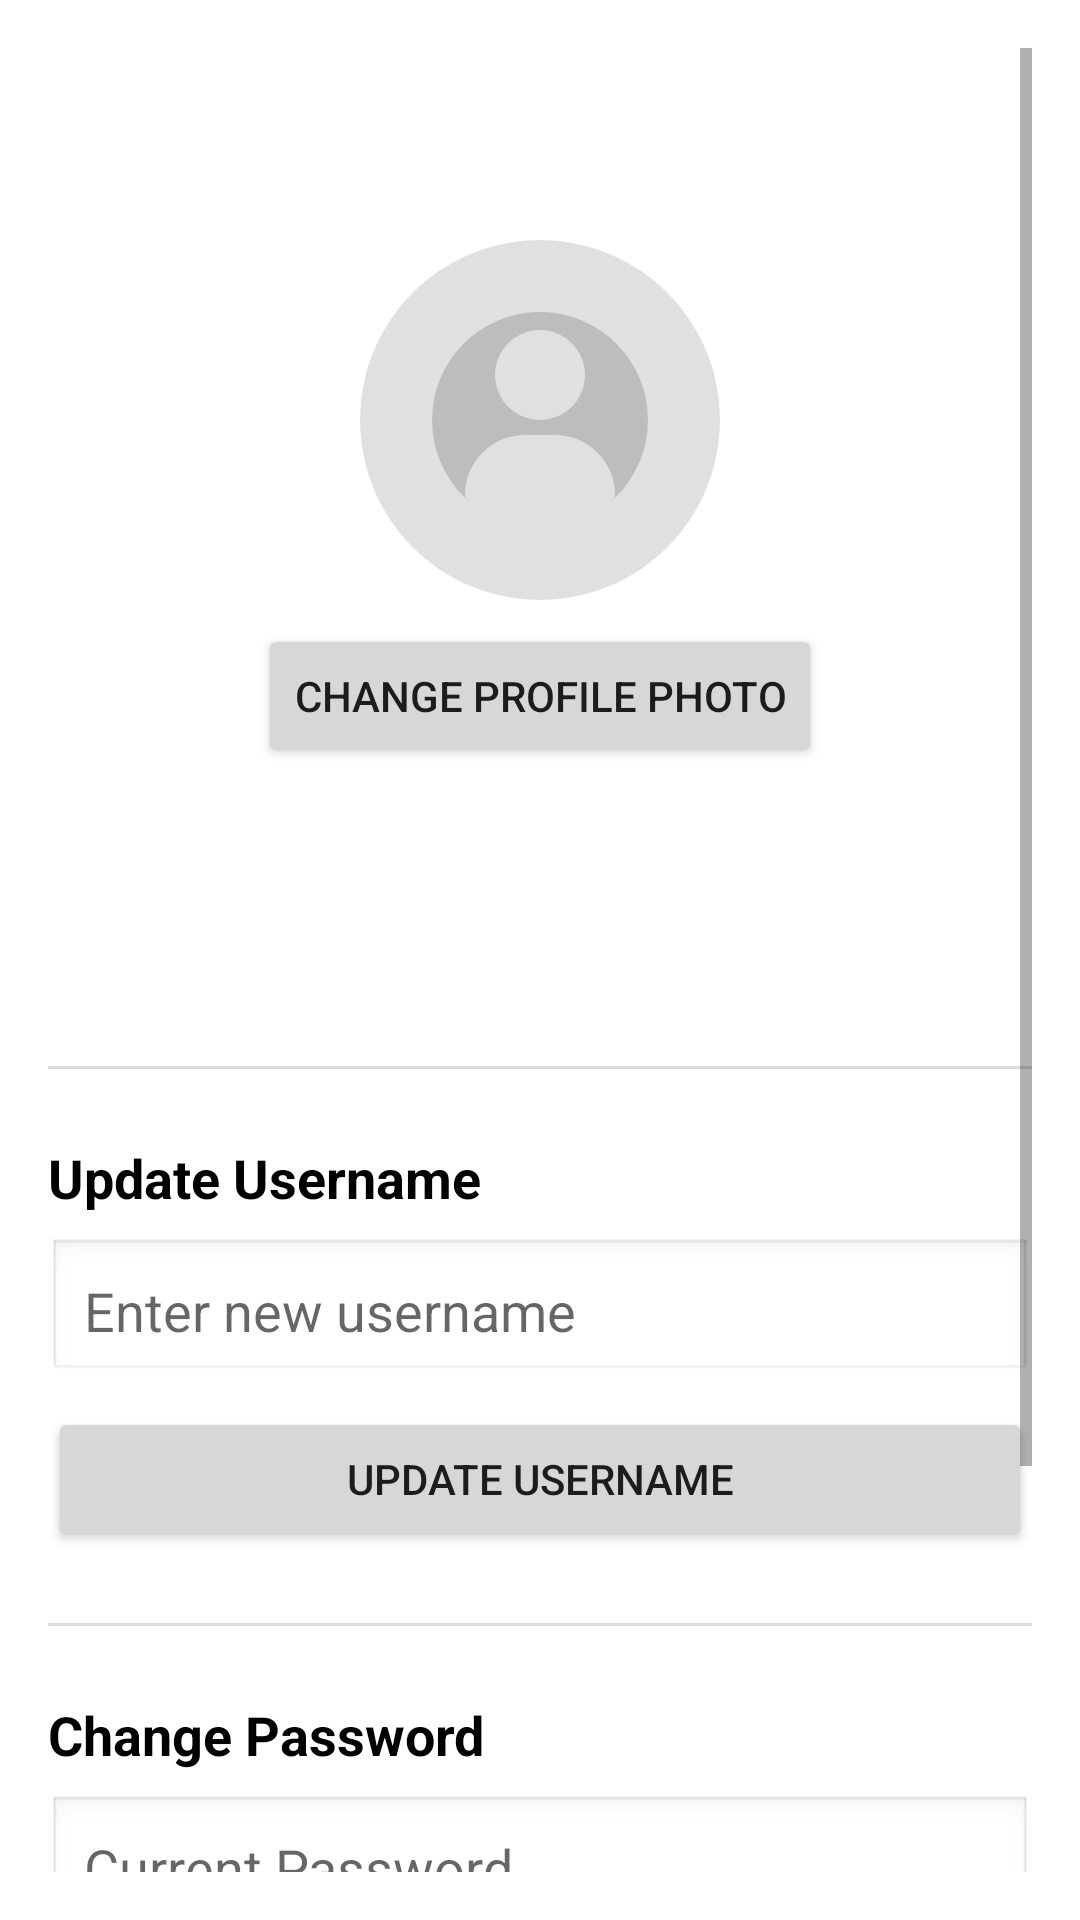

Android layout source for this screen:
<!-- AndroidManifest.xml: application theme Theme.MaterialComponents.Light.NoActionBar -->
<!-- res/layout/activity_profile_page.xml -->
<?xml version="1.0" encoding="utf-8"?>
<ScrollView xmlns:android="http://schemas.android.com/apk/res/android"
    android:layout_width="match_parent"
    android:layout_height="match_parent"
    xmlns:tools="http://schemas.android.com/tools"
    android:padding="16dp"
    tools:context=".ProfileActivity">

    <LinearLayout
        android:layout_width="match_parent"
        android:layout_height="wrap_content"
        android:orientation="vertical">

        <ImageButton
            android:id="@+id/backButton"
            android:layout_width="48dp"
            android:layout_height="48dp"
            android:background="?attr/selectableItemBackgroundBorderless"
            android:contentDescription="Back"
            android:padding="12dp"
            android:src="@drawable/ic_back" />

        <ImageView
            android:id="@+id/profileImageView"
            android:layout_width="120dp"
            android:layout_height="120dp"
            android:layout_gravity="center"
            android:layout_marginTop="16dp"
            android:contentDescription="Profile Picture"
            android:scaleType="centerCrop"
            android:src="@drawable/default_profile" />

        <Button
            android:id="@+id/selectImageButton"
            android:layout_width="wrap_content"
            android:layout_height="wrap_content"
            android:layout_gravity="center"
            android:layout_marginTop="8dp"
            android:text="Change Profile Photo" />

        <TextView
            android:id="@+id/usernameTextView"
            android:layout_width="wrap_content"
            android:layout_height="wrap_content"
            android:layout_marginTop="24dp"
            android:textColor="@android:color/black"
            android:textSize="16sp"
            android:textStyle="bold" />

        <TextView
            android:id="@+id/emailTextView"
            android:layout_width="wrap_content"
            android:layout_height="wrap_content"
            android:layout_marginTop="8dp"
            android:textColor="@android:color/black"
            android:textSize="16sp" />

        <View
            android:layout_width="match_parent"
            android:layout_height="1dp"
            android:layout_marginTop="24dp"
            android:layout_marginBottom="24dp"
            android:background="#DDDDDD" />

        <TextView
            android:layout_width="wrap_content"
            android:layout_height="wrap_content"
            android:text="Update Username"
            android:textColor="@android:color/black"
            android:textSize="18sp"
            android:textStyle="bold" />

        <EditText
            android:id="@+id/newUsernameEditText"
            android:layout_width="match_parent"
            android:layout_height="wrap_content"
            android:layout_marginTop="8dp"
            android:background="@android:drawable/edit_text"
            android:hint="Enter new username"
            android:inputType="text"
            android:padding="12dp" />

        <Button
            android:id="@+id/updateUsernameButton"
            android:layout_width="match_parent"
            android:layout_height="wrap_content"
            android:layout_marginTop="8dp"
            android:text="Update Username" />

        <View
            android:layout_width="match_parent"
            android:layout_height="1dp"
            android:layout_marginTop="24dp"
            android:layout_marginBottom="24dp"
            android:background="#DDDDDD" />

        <TextView
            android:layout_width="wrap_content"
            android:layout_height="wrap_content"
            android:text="Change Password"
            android:textColor="@android:color/black"
            android:textSize="18sp"
            android:textStyle="bold" />

        <EditText
            android:id="@+id/currentPasswordEditText"
            android:layout_width="match_parent"
            android:layout_height="wrap_content"
            android:layout_marginTop="8dp"
            android:background="@android:drawable/edit_text"
            android:hint="Current Password"
            android:inputType="textPassword"
            android:padding="12dp" />

        <EditText
            android:id="@+id/newPasswordEditText"
            android:layout_width="match_parent"
            android:layout_height="wrap_content"
            android:layout_marginTop="8dp"
            android:background="@android:drawable/edit_text"
            android:hint="New Password"
            android:inputType="textPassword"
            android:padding="12dp" />

        <Button
            android:id="@+id/updatePasswordButton"
            android:layout_width="match_parent"
            android:layout_height="wrap_content"
            android:layout_marginTop="8dp"
            android:text="Update Password" />
        <Button
            android:id="@+id/logoutButton"
            android:layout_width="match_parent"
            android:layout_height="wrap_content"
            android:layout_marginTop="16dp"
            android:layout_marginHorizontal="16dp"
            android:text="Logout"
            android:textColor="@android:color/white"
            android:backgroundTint="@android:color/holo_red_dark"/>

    </LinearLayout>
</ScrollView>
<!-- resources referenced by this layout -->
<resources>
  <!-- drawable default_profile (drawable) -->
  <?xml version="1.0" encoding="utf-8"?>
  <layer-list xmlns:android="http://schemas.android.com/apk/res/android">
      
      <item>
          <shape android:shape="oval">
              <solid android:color="#E0E0E0"/>
              <size
                  android:width="120dp"
                  android:height="120dp"/>
          </shape>
      </item>
  
      
      <item
          android:top="24dp"
          android:right="24dp"
          android:bottom="24dp"
          android:left="24dp">
          <shape android:shape="oval">
              <solid android:color="#BDBDBD"/>
          </shape>
      </item>
  
      
      <item
          android:top="30dp"
          android:right="45dp"
          android:bottom="60dp"
          android:left="45dp">
          <shape android:shape="oval">
              <solid android:color="#E0E0E0"/>
          </shape>
      </item>
  
      
      <item
          android:top="65dp"
          android:right="35dp"
          android:bottom="24dp"
          android:left="35dp">
          <shape android:shape="rectangle">
              <corners
                  android:topLeftRadius="20dp"
                  android:topRightRadius="20dp"/>
              <solid android:color="#E0E0E0"/>
          </shape>
      </item>
  </layer-list>
</resources>
